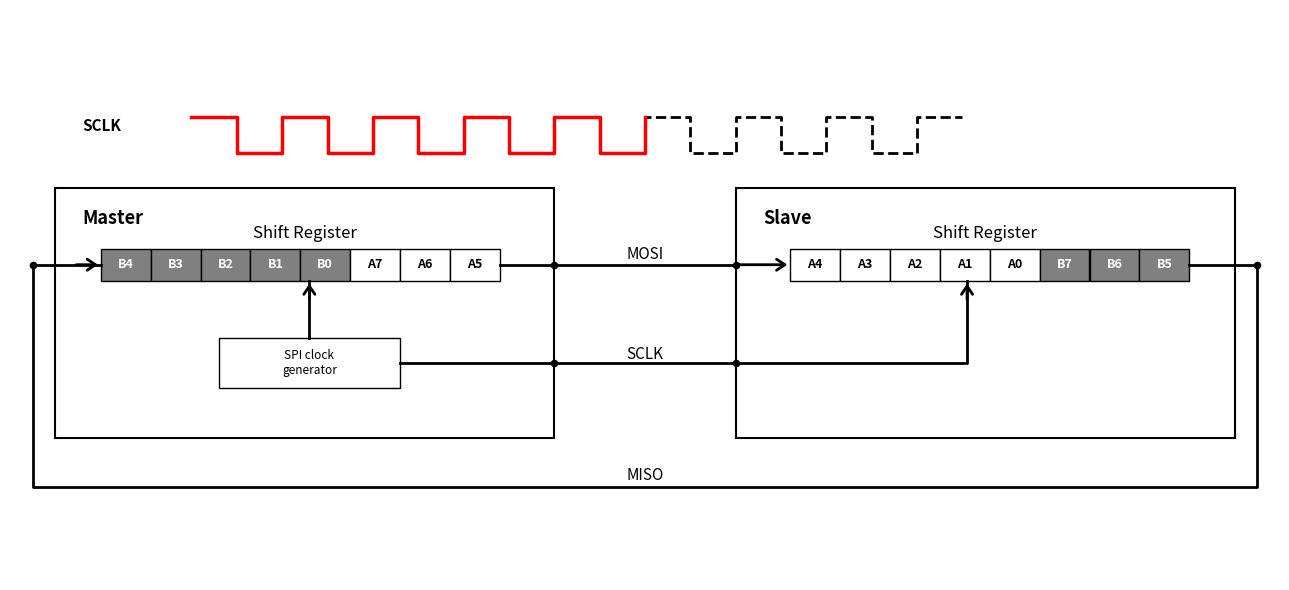

Reproduce this figure in Python.
import matplotlib.pyplot as plt
from matplotlib import patches
from matplotlib.patches import FancyArrowPatch

# 1. Figure 및 Axes 설정
fig, ax = plt.subplots(figsize=(13, 6))
ax.set_xlim(0, 14)
ax.set_ylim(0, 8)
ax.axis("off")

# 색상 정의
arrow_color = "black"

# 2. Master 및 Slave 박스 그리기
master_box = patches.Rectangle(
    (0.5, 2.0), 5.5, 3.5, facecolor="white", edgecolor="black", linewidth=1.5
)
slave_box = patches.Rectangle(
    (8.0, 2.0), 5.5, 3.5, facecolor="white", edgecolor="black", linewidth=1.5
)
ax.add_patch(master_box)
ax.add_patch(slave_box)

# 박스 내부 레이블
ax.text(0.8, 5.0, "Master", fontsize=13, fontweight="bold")
ax.text(8.3, 5.0, "Slave", fontsize=13, fontweight="bold")

ax.text(3.25, 4.8, "Shift Register", fontsize=12, ha="center")
ax.text(10.75, 4.8, "Shift Register", fontsize=12, ha="center")

# 3. Master 내부 시프트 레지스터: 1클럭 후 (B0가 추가되고 A7~A1 이동)
master_data = [
    ("B4", "gray", "white"),
    ("B3", "gray", "white"),
    ("B2", "gray", "white"),
    ("B1", "gray", "white"),
    ("B0", "gray", "white"),
    ("A7", "white", "black"),
    ("A6", "white", "black"),
    ("A5", "white", "black"),
]
for i, (val, bg_color, txt_color) in enumerate(master_data):
    rect = patches.Rectangle(
        (1.0 + i * 0.55, 4.2), 0.55, 0.45, facecolor=bg_color, edgecolor="black"
    )
    ax.add_patch(rect)
    ax.text(
        1.275 + i * 0.55,
        4.425,
        val,
        ha="center",
        va="center",
        fontsize=9,
        fontweight="bold",
        color=txt_color,
    )

# SPI clock generator 박스 (Master 내부)
clock_gen = patches.Rectangle(
    (2.3, 2.7), 2.0, 0.7, facecolor="white", edgecolor="black"
)
ax.add_patch(clock_gen)
ax.text(3.3, 3.05, "SPI clock\ngenerator", ha="center", va="center", fontsize=8.5)


# 4. Slave 내부 시프트 레지스터: 1클럭 후 (A0가 추가되고 B7~B1 이동)
slave_data = [
    ("A4", "white", "black"),
    ("A3", "white", "black"),
    ("A2", "white", "black"),
    ("A1", "white", "black"),
    ("A0", "white", "black"),
    ("B7", "gray", "white"),
    ("B6", "gray", "white"),
    ("B5", "gray", "white"),
]
for i, (val, bg_color, txt_color) in enumerate(slave_data):
    rect = patches.Rectangle(
        (8.6 + i * 0.55, 4.2), 0.55, 0.45, facecolor=bg_color, edgecolor="black"
    )
    ax.add_patch(rect)
    ax.text(
        8.875 + i * 0.55,
        4.425,
        val,
        ha="center",
        va="center",
        fontsize=9,
        fontweight="bold",
        color=txt_color,
    )

# 5. 주황색 신호선 (주요 경로 연결)

# (A) SPI Clock Generator -> Master Shift Register 수직 화살표 추가 (A4 위치로 들어감)
ax.plot([3.3, 3.3], [3.4, 4.2], color=arrow_color, lw=2)
arrow_clk_master = FancyArrowPatch(
    (3.3, 3.9),
    (3.3, 4.2),
    arrowstyle="->,head_width=4,head_length=6",
    color=arrow_color,
    lw=2,
)
ax.add_patch(arrow_clk_master)

# (B) MOSI 라인: Master A0(5.4) -> Master 경계(6.0) -> Slave 경계(8.0) -> Slave B7(8.6)
ax.plot([5.4, 6.0], [4.425, 4.425], color=arrow_color, lw=2)
ax.plot([6.0, 8.0], [4.425, 4.425], color=arrow_color, lw=2)
arrow_mosi_in = FancyArrowPatch(
    (8.0, 4.425),
    (8.6, 4.425),
    arrowstyle="->,head_width=4,head_length=6",
    color=arrow_color,
    lw=2,
)
ax.add_patch(arrow_mosi_in)

# (C) SCLK 라인: Clock Gen(4.3) -> Master 경계(6.0) -> Slave 경계(8.0) -> B4 내부 연결(10.55)
ax.plot([4.3, 6.0], [3.05, 3.05], color=arrow_color, lw=2)
ax.plot([6.0, 8.0], [3.05, 3.05], color=arrow_color, lw=2)
ax.plot([8.0, 10.55, 10.55], [3.05, 3.05, 4.2], color=arrow_color, lw=2)
arrow_sclk_in = FancyArrowPatch(
    (10.55, 3.9),
    (10.55, 4.2),
    arrowstyle="->,head_width=4,head_length=6",
    color=arrow_color,
    lw=2,
)
ax.add_patch(arrow_sclk_in)

# (D) MISO 환형 루프 라인: Slave B0 끝(13.0) -> Slave 우측 경계 밖 -> 하단 -> Master 좌측 밖 -> Master A7(1.0)
ax.plot(
    [13.0, 13.75, 13.75, 0.25, 0.25, 1.0],
    [4.425, 4.425, 1.3, 1.3, 4.425, 4.425],
    color=arrow_color,
    lw=2,
)
arrow_miso_in = FancyArrowPatch(
    (0.7, 4.425),
    (1.0, 4.425),
    arrowstyle="->,head_width=4,head_length=6",
    color=arrow_color,
    lw=2,
)
ax.add_patch(arrow_miso_in)

# 경계 점(접점) 포인트 표시
dots_x = [6.0, 6.0, 8.0, 8.0, 13.75, 0.25]
dots_y = [4.425, 3.05, 4.425, 3.05, 4.425, 4.425]
ax.scatter(dots_x, dots_y, color="black", s=20, zorder=5)

# 6. 중앙 통신선 라벨 및 흐름 방향 화살표
# MOSI (상단)
ax.text(7.0, 4.5, "MOSI", fontsize=11, ha="center")

# SCLK (중단)
ax.text(7.0, 3.1, "SCLK", fontsize=11, ha="center")

# MISO (하단)
ax.text(7.0, 1.4, "MISO", fontsize=11, ha="center")

# 7. 상단 SCLK 클럭 파형
ax.text(0.8, 6.3, "SCLK", fontsize=11, fontweight="bold")
clock_x = [
    2.0,
    2.5,
    2.5,
    3.0,
    3.0,
    3.5,
    3.5,
    4.0,
    4.0,
    4.5,
    4.5,
    5.0,
    5.0,
    5.5,
    5.5,
    6.0,
    6.0,
    6.5,
    6.5,
    7.0,
    7.0,
    7.5,
    7.5,
    8.0,
    8.0,
    8.5,
    8.5,
    9.0,
    9.0,
    9.5,
    9.5,
    10.0,
    10.0,
    10.5,
]
clock_y = [
    6.5,
    6.5,
    6.0,
    6.0,
    6.5,
    6.5,
    6.0,
    6.0,
    6.5,
    6.5,
    6.0,
    6.0,
    6.5,
    6.5,
    6.0,
    6.0,
    6.5,
    6.5,
    6.0,
    6.0,
    6.5,
    6.5,
    6.0,
    6.0,
    6.5,
    6.5,
    6.0,
    6.0,
    6.5,
    6.5,
    6.0,
    6.0,
    6.5,
    6.5,
]
ax.plot(clock_x, clock_y, color="black", linestyle="--", linewidth=2)
ax.plot(clock_x[0:21], clock_y[0:21], color="red", linewidth=2.5)

plt.tight_layout()

plt.savefig("spi-behind-the-scene-5.png", format="png", bbox_inches="tight")
